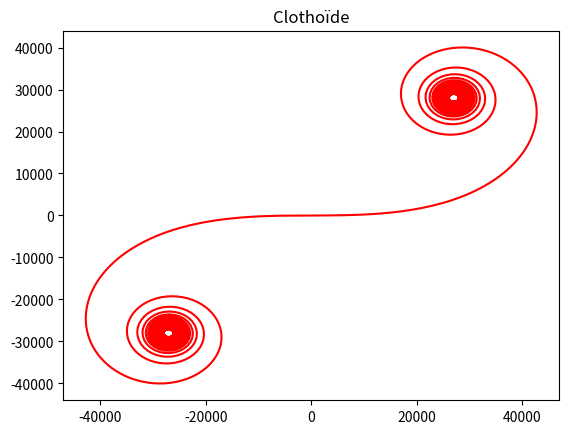

Reproduce this figure in Python.
from matplotlib.pyplot import *
from math import *

title("Clothoïde")
x1 = [0, 100, 100]
y1 = [0, 0, 0.01]

x2=[0,-100,-100]
y2=[0,0,-0.01]

L = 100

C = 1000

phi = 0
i = 2
n = 1000
while i < n:
    L = L + C
    phi = phi + L / C ** 2
    x1.append(x1[i] + C * (cos(phi)))
    y1.append(y1[i] + C * (sin(phi)))
    i = i + 1


"""on va retourner la clothoïde"""


L=100
C=1000

phi = 0
i = 2
while i<n :


    L = L + C
    phi = phi + L / C ** 2
    x2.append(x2[i] - cos(phi) * C)
    y2.append(y2[i] - sin(phi) * C)
    i=i+1

x1.reverse()
y1.reverse()

for k in range(len (x1)):
    x1.append(x2[k])
    y1.append(y2[k])

plot(x1, y1, '-0', color='red')

show()
